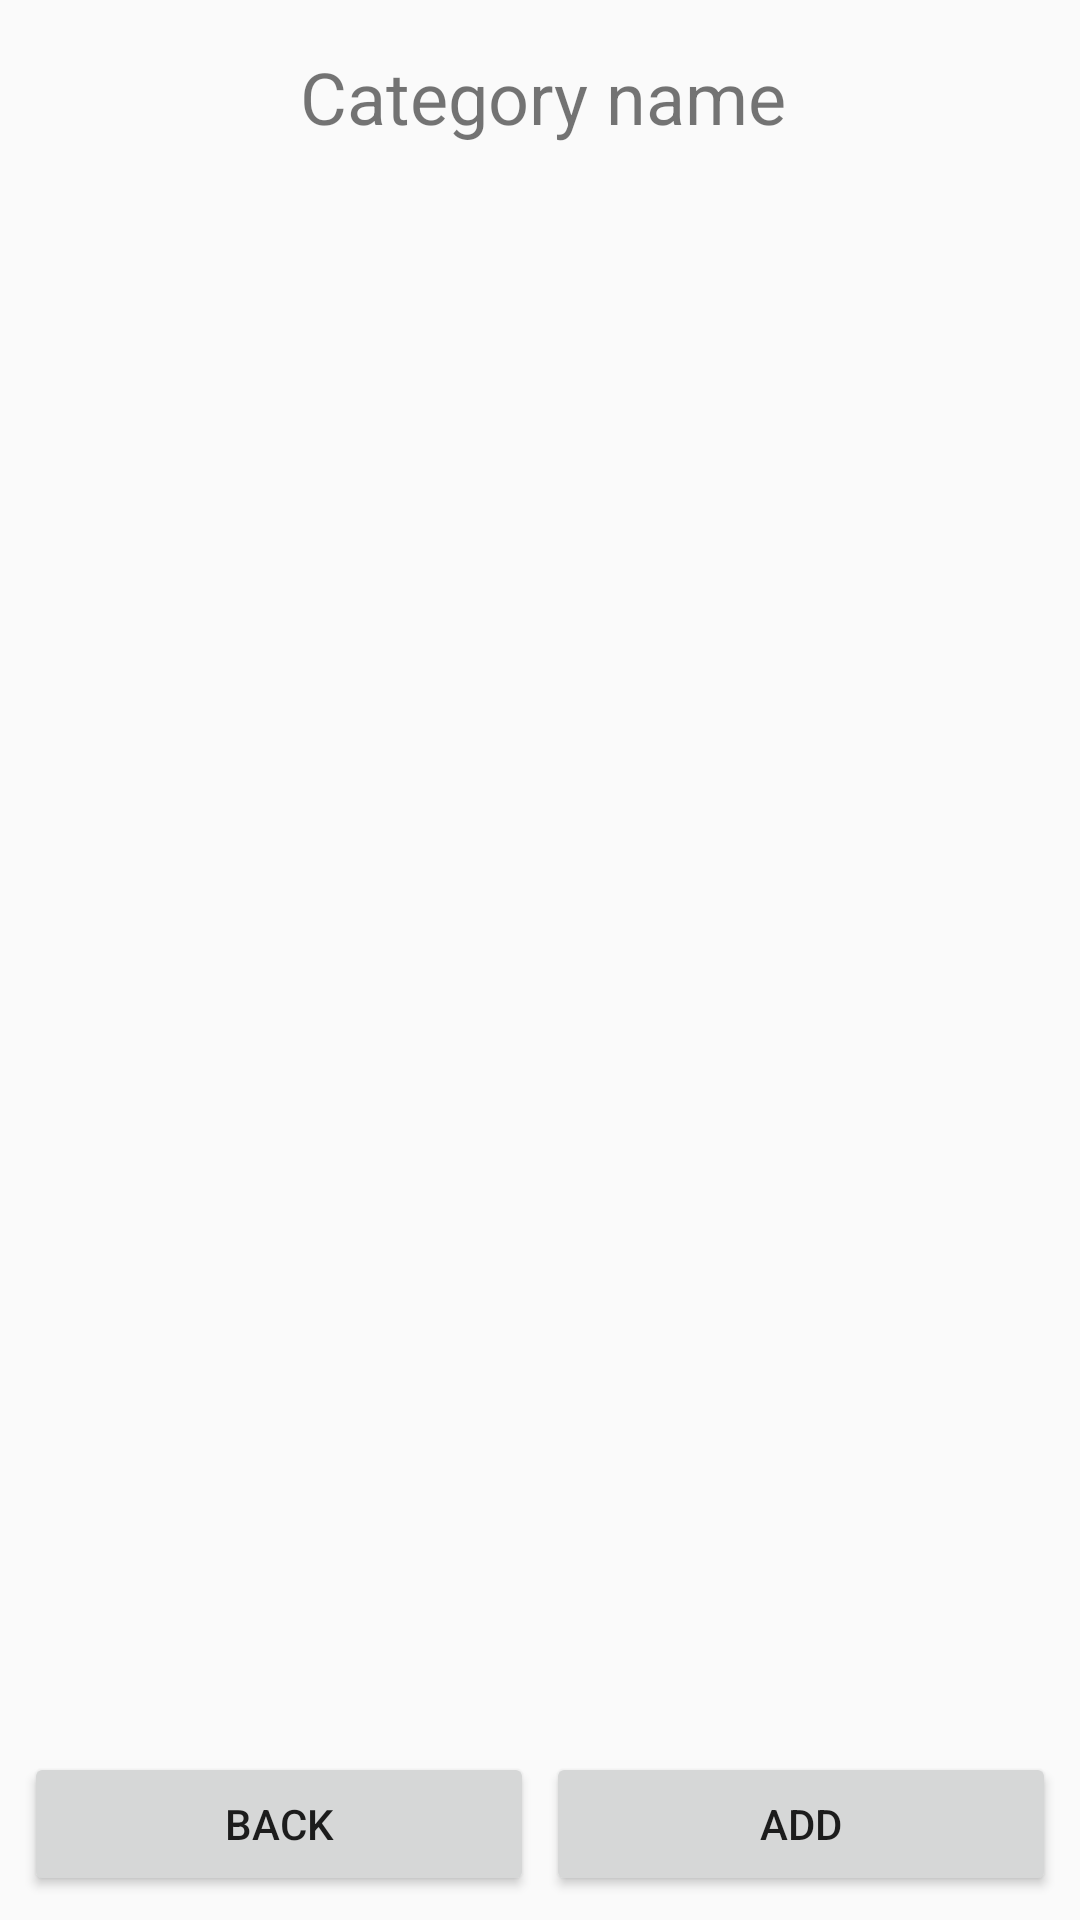

The Android layout XML behind this screen, and the referenced resources:
<!-- AndroidManifest.xml: application theme AppTheme -->
<!-- res/layout/activity_category.xml -->
<?xml version="1.0" encoding="utf-8"?>
<android.support.constraint.ConstraintLayout xmlns:android="http://schemas.android.com/apk/res/android"
    xmlns:app="http://schemas.android.com/apk/res-auto"
    xmlns:tools="http://schemas.android.com/tools"
    android:id="@+id/content"
    android:layout_width="match_parent"
    android:layout_height="match_parent"
    tools:context=".CategoryActivity">

    <android.support.v7.widget.RecyclerView
        android:id="@+id/item_list"
        android:layout_width="0dp"
        android:layout_height="0dp"
        android:layout_marginStart="8dp"
        android:layout_marginTop="8dp"
        android:layout_marginEnd="8dp"
        android:layout_marginBottom="8dp"
        app:layout_constraintBottom_toTopOf="@+id/add_button"
        app:layout_constraintEnd_toEndOf="parent"
        app:layout_constraintStart_toStartOf="parent"
        app:layout_constraintTop_toBottomOf="@+id/subtitle"
        app:layout_constraintVertical_bias="0.0" />

    <Button
        android:id="@+id/add_button"
        style="@style/bottomButton"
        android:text="@string/add"
        app:layout_constraintBottom_toBottomOf="parent"
        app:layout_constraintEnd_toEndOf="parent" />

    <TextView
        android:id="@+id/subtitle"
        style="@style/subTitle"
        android:text="@string/category"
        app:layout_constraintEnd_toEndOf="parent"
        app:layout_constraintHorizontal_bias="0.503"
        app:layout_constraintStart_toStartOf="parent"
        app:layout_constraintTop_toTopOf="parent" />

    <Button
        android:id="@+id/back_button"
        style="@style/bottomButton"
        android:text="@string/back"
        app:layout_constraintBottom_toBottomOf="parent"
        app:layout_constraintStart_toStartOf="parent" />

</android.support.constraint.ConstraintLayout>
<!-- resources referenced by this layout -->
<resources>
  <string name="add">Add</string>
  <string name="back">Back</string>
  <string name="category">Category name</string>
  <style name="bottomButton">
          <item name="android:layout_width">170dp</item>
          <item name="android:layout_height">wrap_content</item>
          <item name="android:layout_marginStart">8dp</item>
          <item name="android:layout_marginEnd">8dp</item>
          <item name="android:layout_marginBottom">8dp</item>
      </style>
  <style name="subTitle">
          <item name="android:textSize">24sp</item>
          <item name="android:layout_width">wrap_content</item>
          <item name="android:layout_height">wrap_content</item>
          <item name="android:gravity">center</item>
          <item name="android:layout_marginTop">16dp</item>
          <item name="android:layout_marginEnd">8dp</item>
          <item name="android:layout_marginStart">8dp</item>
          <item name="android:textAlignment">center</item>
      </style>
  <style name="AppTheme" parent="Theme.AppCompat.Light.DarkActionBar">
          
          <item name="colorPrimary">@color/colorPrimary</item>
          <item name="colorPrimaryDark">@color/colorPrimaryDark</item>
          <item name="colorAccent">@color/colorAccent</item>
      </style>
  <!-- not gathered from this repository: default colours our renderer supplied (Android Studio template values) -->
  <color name="colorPrimary">#FF6200EE</color>
  <color name="colorPrimaryDark">#FF3700B3</color>
  <color name="colorAccent">#FF03DAC5</color>
</resources>
